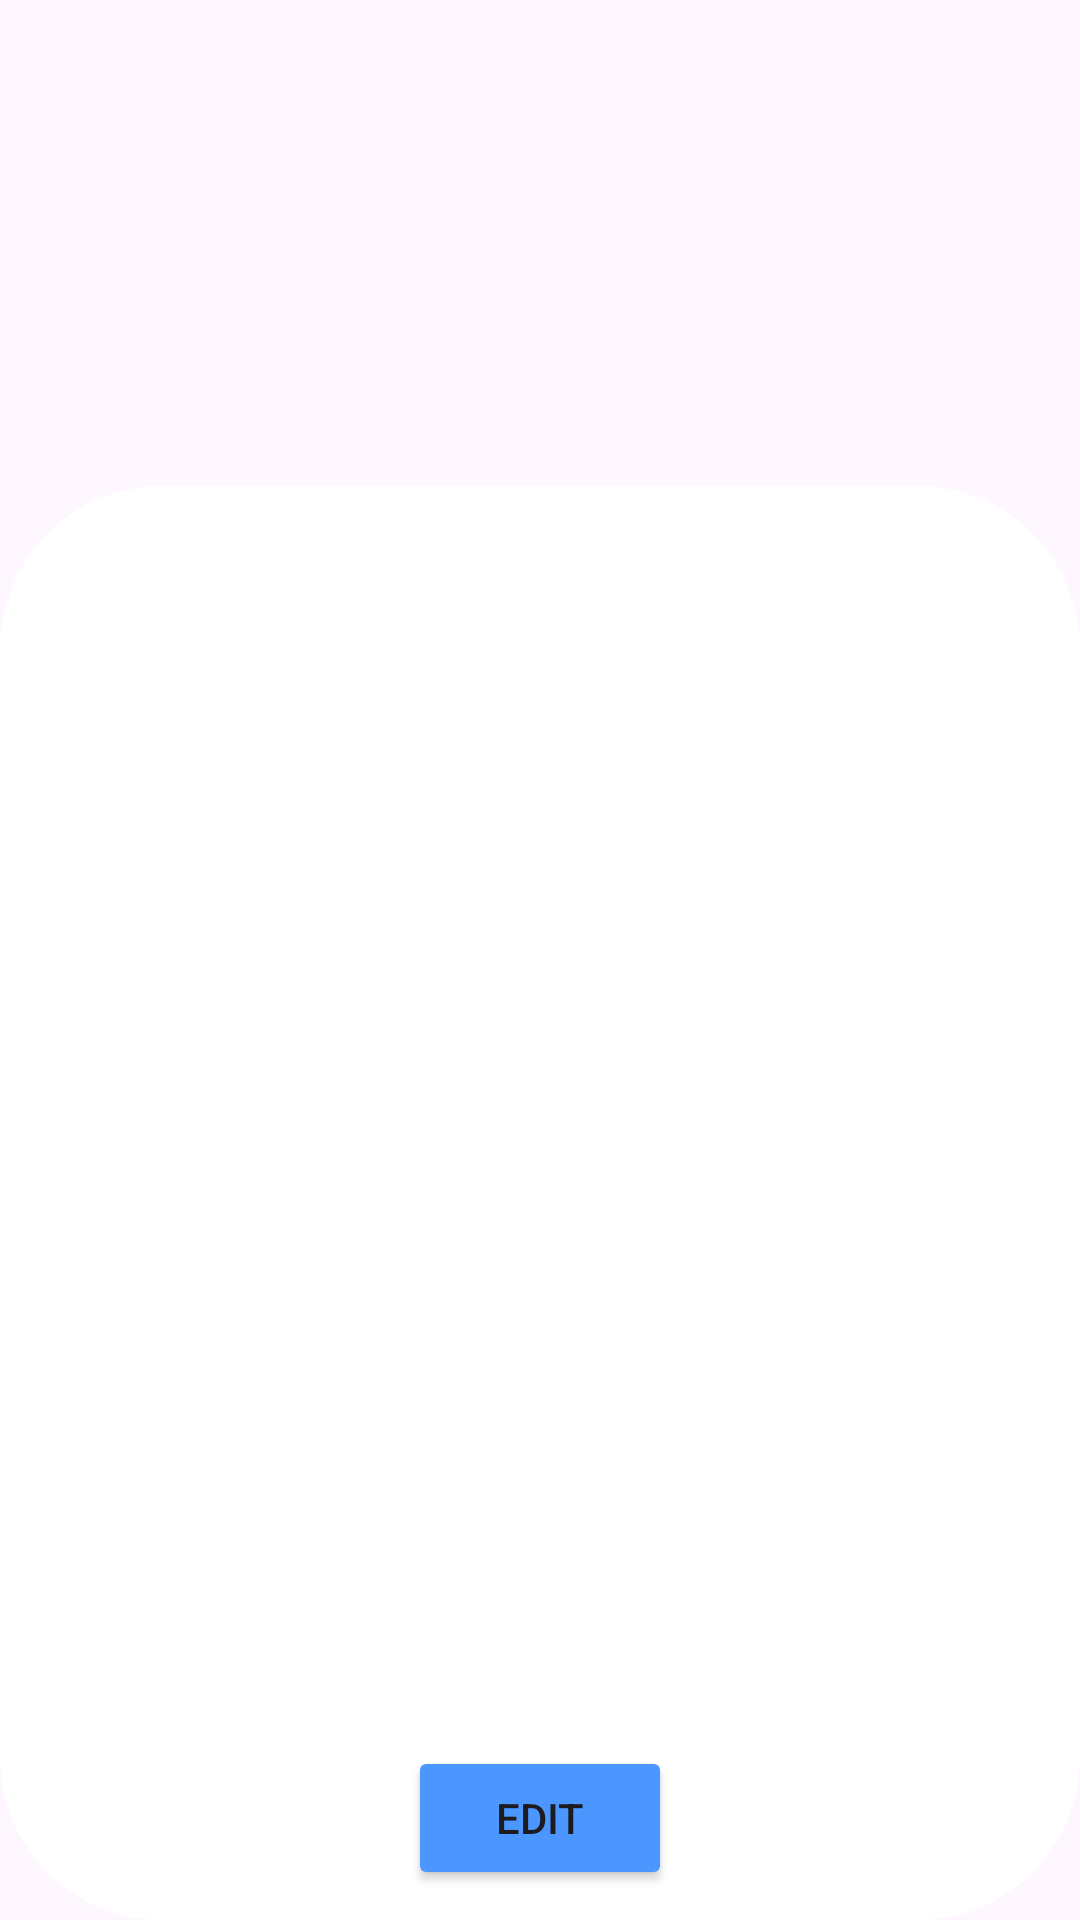

Here is an Android app screen rendered from its layout file. Give the layout XML and the strings, colors and styles it references.
<!-- AndroidManifest.xml: application theme Theme.CocktailBar -->
<!-- res/layout/fragment_details.xml -->
<?xml version="1.0" encoding="utf-8"?>
<androidx.constraintlayout.widget.ConstraintLayout xmlns:android="http://schemas.android.com/apk/res/android"
    xmlns:app="http://schemas.android.com/apk/res-auto"
    xmlns:tools="http://schemas.android.com/tools"
    android:layout_width="match_parent"
    android:layout_height="match_parent">

    <ImageView
        android:id="@+id/detailsBackground"
        android:layout_width="0dp"
        android:layout_height="329dp"
        android:scaleType="centerCrop"
        app:layout_constraintEnd_toEndOf="parent"
        app:layout_constraintStart_toStartOf="parent"
        app:layout_constraintTop_toTopOf="parent"
        tools:srcCompat="@tools:sample/backgrounds/scenic" />

    <ImageView
        android:id="@+id/detailsBack"
        android:layout_width="0dp"
        android:layout_height="478dp"
        app:layout_constraintBottom_toBottomOf="parent"
        app:layout_constraintEnd_toEndOf="parent"
        app:layout_constraintStart_toStartOf="parent"
        app:srcCompat="@drawable/shape_details" />

    <Button
        android:id="@+id/detailsEditButton"
        android:layout_width="wrap_content"
        android:layout_height="wrap_content"
        android:layout_marginBottom="10dp"
        android:backgroundTint="@color/blue1"
        android:text="@string/edit"
        app:layout_constraintBottom_toBottomOf="@+id/detailsBack"
        app:layout_constraintEnd_toEndOf="parent"
        app:layout_constraintStart_toStartOf="parent" />

    <TextView
        android:id="@+id/detailsCoctailTitle"
        android:layout_width="wrap_content"
        android:layout_marginTop="25dp"
        android:layout_height="wrap_content"
        android:fontFamily="@font/didact_gothic"
        android:textColor="@color/font_black"
        android:textSize="32sp"
        app:layout_constraintEnd_toEndOf="parent"
        app:layout_constraintStart_toStartOf="parent"
        app:layout_constraintTop_toTopOf="@+id/detailsBack"
        tools:text="Title" />

    <TextView
        android:id="@+id/detailsDescription"
        android:layout_width="wrap_content"
        android:layout_height="wrap_content"
        android:layout_marginTop="10dp"
        android:fontFamily="@font/didact_gothic"
        tools:text="Description"
        android:textColor="@color/font_black"
        android:textSize="16sp"
        app:layout_constraintEnd_toEndOf="parent"
        app:layout_constraintStart_toStartOf="parent"
        app:layout_constraintTop_toBottomOf="@+id/detailsCoctailTitle" />

    <androidx.recyclerview.widget.RecyclerView
        android:id="@+id/detailsCocktailRecView"
        android:layout_width="394dp"
        android:layout_height="8dp"
        app:layout_constraintEnd_toEndOf="parent"
        app:layout_constraintStart_toStartOf="parent"
        app:layout_constraintTop_toBottomOf="@+id/detailsDescription" />

    <TextView
        android:id="@+id/detailsRecipe"
        android:layout_width="wrap_content"
        android:layout_height="wrap_content"
        android:layout_marginTop="10dp"
        android:fontFamily="@font/didact_gothic"
        android:textColor="@color/font_black"
        android:textSize="16dp"
        app:layout_constraintEnd_toEndOf="parent"
        app:layout_constraintStart_toStartOf="parent"
        app:layout_constraintTop_toBottomOf="@+id/detailsCocktailRecView"
        tools:text="Recipe" />
</androidx.constraintlayout.widget.ConstraintLayout>
<!-- resources referenced by this layout -->
<resources>
  <color name="blue1">#4B97FF</color>
  <color name="font_black">#313131</color>
  <!-- drawable shape_details (drawable) -->
  <?xml version="1.0" encoding="utf-8"?>
  <shape xmlns:android="http://schemas.android.com/apk/res/android">
      <solid android:color="#FFFFFF" />
      <corners android:radius="54dp" />
      <padding
          android:left="10dp"
          android:top="10dp"
          android:right="10dp"
          android:bottom="10dp" />
  </shape>
  <string name="edit">Edit</string>
  <style name="Theme.CocktailBar" parent="Base.Theme.CocktailBar" />
  <style name="Base.Theme.CocktailBar" parent="Theme.Material3.DayNight.NoActionBar">
          
          <item name="colorPrimary">@color/blue1</item>
          
      </style>
</resources>
